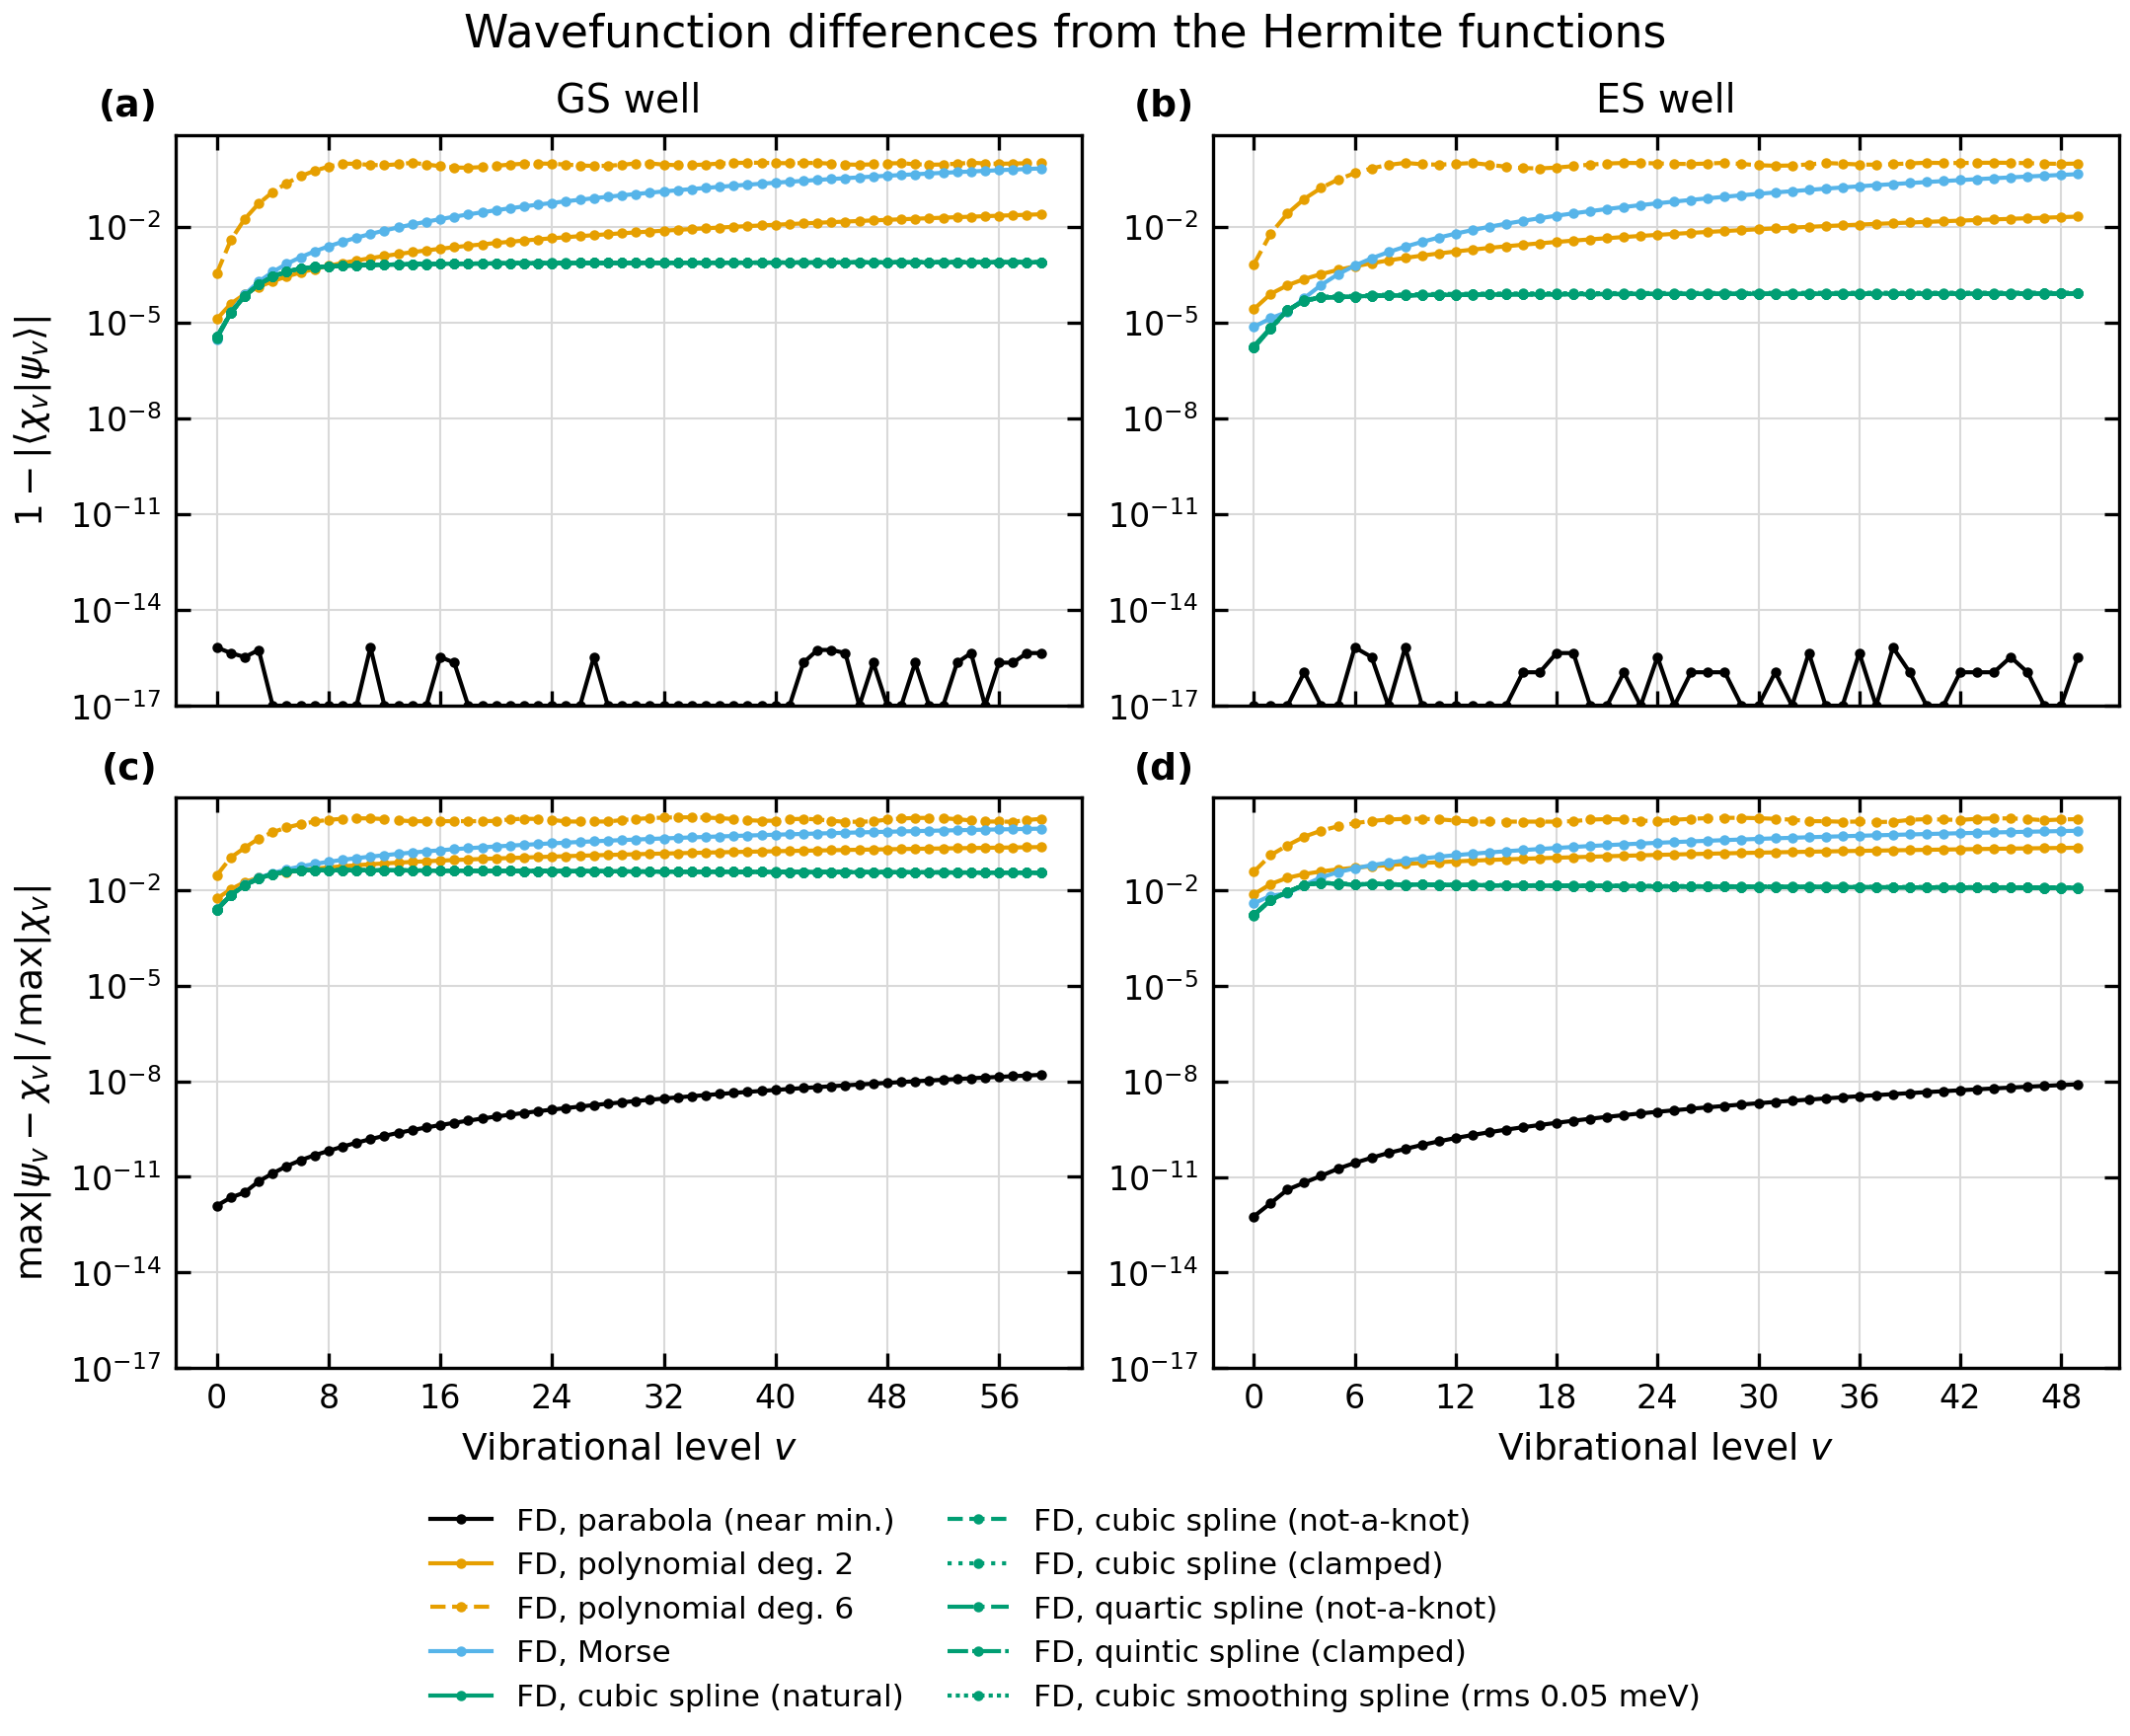

The table this chart was drawn from, first rows:
state, fit, v, E_v_minus_E_0_meV, ladder_dev_meV, max_abs_dpsi, max_abs_dpsi_rel, infidelity
GS, parabola, 0, 0, 0, 1.812661132e-12, 1.244588625e-12, 6.661338148e-16
GS, parabola, 1, 59.09, 2.302158464e-11, 2.796651799e-12, 2.238618191e-12, 4.440892099e-16
GS, parabola, 2, 118.2, -1.442401754e-10, 3.829159212e-12, 3.24441005e-12, 3.330669074e-16
GS, parabola, 3, 177.3, -4.465050552e-10, 8.226863635e-12, 7.217045946e-12, 5.551115123e-16
GS, parabola, 4, 236.4, -8.755591807e-10, 1.431596508e-11, 1.287584335e-11, -6.661338148e-16
GS, parabola, 5, 295.4, -1.610374056e-09, 2.361875973e-11, 2.165915812e-11, -4.440892099e-16
GS, parabola, 6, 354.5, -2.658680387e-09, 3.572216828e-11, 3.328236687e-11, -8.881784197e-16
GS, parabola, 7, 413.6, -4.097387318e-09, 5.050897721e-11, 4.769472169e-11, -6.661338148e-16
GS, parabola, 8, 472.7, -5.888693977e-09, 6.845115794e-11, 6.539194485e-11, -4.440892099e-16
GS, parabola, 9, 531.8, -8.280721886e-09, 9.197877182e-11, 8.877168453e-11, -4.440892099e-16
GS, parabola, 10, 590.9, -1.107696335e-08, 1.205350542e-10, 1.174004541e-10, 0
GS, parabola, 11, 650, -1.458420229e-08, 1.554732315e-10, 1.526861173e-10, 6.661338148e-16
GS, parabola, 12, 709.1, -1.86920488e-08, 1.957882745e-10, 1.937325323e-10, -4.440892099e-16
GS, parabola, 13, 768.2, -2.350338946e-08, 2.412201272e-10, 2.403455794e-10, -2.220446049e-16
GS, parabola, 14, 827.2, -2.91112201e-08, 2.931684236e-10, 2.93982386e-10, -2.220446049e-16
GS, parabola, 15, 886.3, -3.551951977e-08, 3.513046104e-10, 3.543844435e-10, 0
GS, parabola, 16, 945.4, -4.278047072e-08, 4.155789851e-10, 4.215631043e-10, 3.330669074e-16
GS, parabola, 17, 1005, -5.100741873e-08, 4.862786796e-10, 4.958644069e-10, 2.220446049e-16
GS, parabola, 18, 1064, -6.021787158e-08, 5.662263089e-10, 5.802374056e-10, -1.110223025e-15
GS, parabola, 19, 1123, -7.047515282e-08, 6.563675679e-10, 6.757466193e-10, -1.110223025e-15
GS, parabola, 20, 1182, -8.185111255e-08, 7.543439484e-10, 7.800491682e-10, -4.440892099e-16
GS, parabola, 21, 1241, -9.436553228e-08, 8.595525489e-10, 8.925780559e-10, -6.661338148e-16
GS, parabola, 22, 1300, -1.081120899e-07, 9.730106044e-10, 1.014442547e-09, -2.220446049e-16
GS, parabola, 23, 1359, -1.231567239e-07, 1.095244454e-09, 1.146246781e-09, -6.661338148e-16
GS, parabola, 24, 1418, -1.395267191e-07, 1.226403433e-09, 1.288209218e-09, 0
GS, parabola, 25, 1477, -1.573012014e-07, 1.36664328e-09, 1.440549134e-09, 0
GS, parabola, 26, 1536, -1.764788067e-07, 1.518229736e-09, 1.605724226e-09, -2.220446049e-16
GS, parabola, 27, 1595, -1.972023256e-07, 1.683088386e-09, 1.785845097e-09, 3.330669074e-16
GS, parabola, 28, 1654, -2.194933586e-07, 1.858060259e-09, 1.977649112e-09, -4.440892099e-16
GS, parabola, 29, 1714, -2.434060207e-07, 2.043727172e-09, 2.181812555e-09, 0
GS, parabola, 30, 1773, -2.689384928e-07, 2.239288885e-09, 2.39752842e-09, -4.440892099e-16
GS, parabola, 31, 1832, -2.96259941e-07, 2.445601695e-09, 2.625772063e-09, 0
GS, parabola, 32, 1891, -3.253740033e-07, 2.662384391e-09, 2.86629437e-09, -4.440892099e-16
GS, parabola, 33, 1950, -3.562597612e-07, 2.889924599e-09, 3.119454201e-09, -2.220446049e-16
GS, parabola, 34, 2009, -3.891400411e-07, 3.133446176e-09, 3.39095461e-09, 0
GS, parabola, 35, 2068, -4.239204827e-07, 3.392137323e-09, 3.680004456e-09, 0
GS, parabola, 36, 2127, -4.607345545e-07, 3.66273821e-09, 3.983137017e-09, 0
GS, parabola, 37, 2186, -4.996204552e-07, 3.94608511e-09, 4.301314063e-09, 0
GS, parabola, 38, 2245, -5.406213859e-07, 4.24206842e-09, 4.63447401e-09, -2.220446049e-16
GS, parabola, 39, 2304, -5.838232937e-07, 4.550629721e-09, 4.982618049e-09, -2.220446049e-16
GS, parabola, 40, 2364, -6.292880244e-07, 4.871606847e-09, 5.345577794e-09, 0
GS, parabola, 41, 2423, -6.770419532e-07, 5.205307595e-09, 5.723780108e-09, -2.220446049e-16
GS, parabola, 42, 2482, -7.271196409e-07, 5.556842202e-09, 6.122889092e-09, 2.220446049e-16
GS, parabola, 43, 2541, -7.796215868e-07, 5.927161236e-09, 6.544044943e-09, 5.551115123e-16
GS, parabola, 44, 2600, -8.345969036e-07, 6.311439964e-09, 6.981966884e-09, 5.551115123e-16
GS, parabola, 45, 2659, -8.921074368e-07, 6.70984265e-09, 7.436913554e-09, 4.440892099e-16
GS, parabola, 46, 2718, -9.522113942e-07, 7.122826405e-09, 7.909445561e-09, -2.220446049e-16
GS, parabola, 47, 2777, -1.014949248e-06, 7.550395724e-09, 8.399582527e-09, 2.220446049e-16
GS, parabola, 48, 2836, -1.080352831e-06, 7.992573604e-09, 8.907439073e-09, 0
GS, parabola, 49, 2895, -1.148566753e-06, 8.449819094e-09, 9.433558847e-09, 0
GS, parabola, 50, 2954, -1.219545993e-06, 8.92653429e-09, 9.982915416e-09, 2.220446049e-16
GS, parabola, 51, 3014, -1.293409241e-06, 9.424671883e-09, 1.055775914e-08, -2.220446049e-16
GS, parabola, 52, 3073, -1.370224709e-06, 9.939107362e-09, 1.115243721e-08, 0
GS, parabola, 53, 3132, -1.450006039e-06, 1.046991947e-08, 1.176710854e-08, 2.220446049e-16
GS, parabola, 54, 3191, -1.532776878e-06, 1.101623565e-08, 1.240078177e-08, 4.440892099e-16
GS, parabola, 55, 3250, -1.618684564e-06, 1.157908985e-08, 1.305473118e-08, 0
GS, parabola, 56, 3309, -1.707728188e-06, 1.215842702e-08, 1.37289166e-08, 2.220446049e-16
GS, parabola, 57, 3368, -1.799984148e-06, 1.27547049e-08, 1.44238378e-08, 2.220446049e-16
GS, parabola, 58, 3427, -1.895505648e-06, 1.337331957e-08, 1.514576179e-08, 4.440892099e-16
GS, parabola, 59, 3486, -1.994328159e-06, 1.401592862e-08, 1.589663536e-08, 4.440892099e-16
... 1,040 more rows
